The GitHub repository DataBytes-Organisation/Project-Echo contains a labelled image folder "Spectrograms" with 2 categories: animal sounds, environment. Examples follow, each with its label.

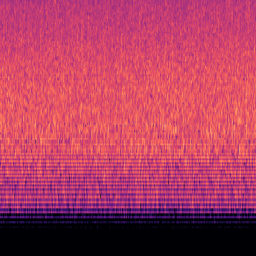
Label: environment

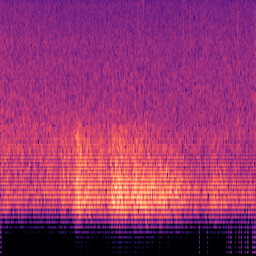
Label: environment

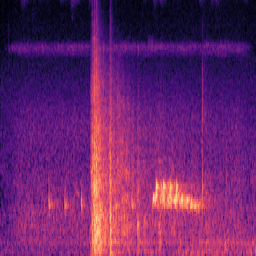
Label: animal sounds

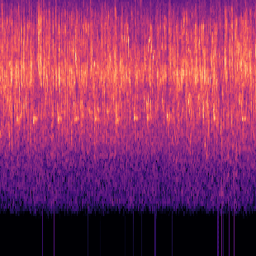
Label: animal sounds

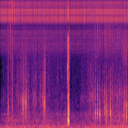
Label: environment

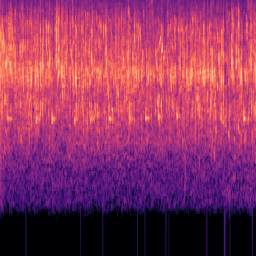
Label: animal sounds
